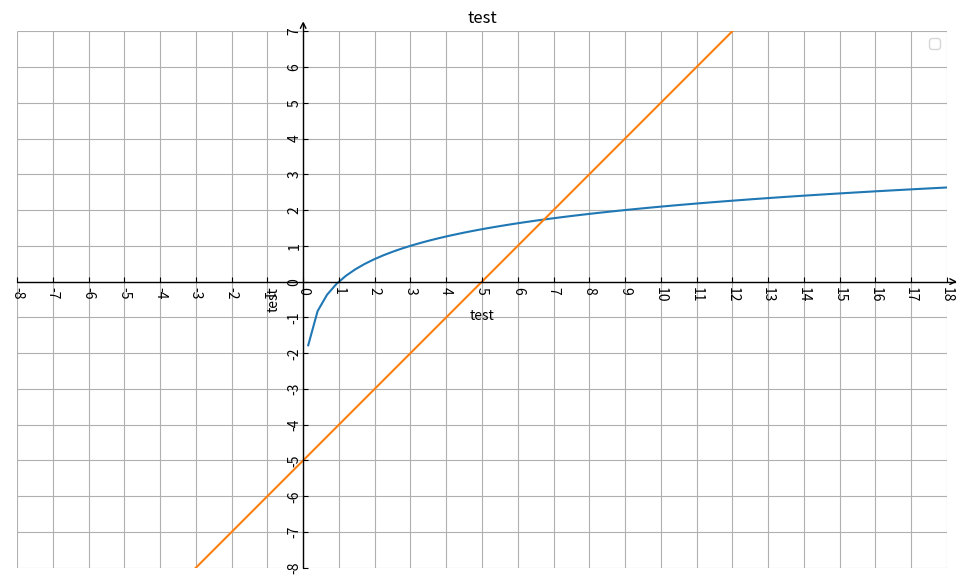

The matplotlib source for this figure:
from mpl_toolkits import axisartist
import matplotlib.pyplot as plt 
import numpy as np
import sympy as sp

#自定义坐标系
def draw_coordinate_system(up,down,left,right,title,xlabel,ylabel):
    board = plt.figure(figsize=(12,8)) #创建画板
    axis = axisartist.Subplot(board,111) #创建坐标系
    board.add_axes(axis) #将坐标系加入画板
    axis.set_aspect("equal") #设置坐标轴纵横比为1:1，一个单位的 x 方向长度等于一个单位的 y 方向长度
    axis.axis[:].set_visible(False)

    axis.axis["x"] = axis.new_floating_axis(0,0)
    axis.axis["x"].set_axisline_style("->")
    axis.axis["x"].set_axis_direction("right")
    axis.set_xlim(left,right)

    axis.axis["y"] = axis.new_floating_axis(1,0)
    axis.axis["y"].set_axisline_style("->")
    axis.axis["y"].set_axis_direction("top")
    axis.set_ylim(down,up)

    # 设置 x y 轴刻度间隔为 1
    axis.set_xticks(range(left, right + 1))
    axis.set_yticks(range(down, up + 1))

    #设置名称，坐标轴名称
    plt.xlabel(xlabel)
    plt.ylabel(ylabel)
    plt.title(title)
    
    plt.grid(True)

#绘制直线函数
def draw_liner_function(k,b,left,right):
    x = np.linspace(left,right,100)
    y = k * x + b
    plt.plot(x,y)

#绘制一元二次函数
def draw_quadratic_function(a,b,c,left,right):
     x = np.linspace(left,right,100)
     y = a*x*x + b*x + c
     plt.plot(x,y)

#绘制幂函数
def draw_power_function(a,left,right):
    x = np.linspace(left,right,100)
    y = x ** a
    plt.plot(x,y)

#绘制指数函数
def draw_exponential_function(a,left,right):    
    x = np.linspace(left,right,100)
    y = a ** x
    plt.plot(x,y)

#绘制对数函数,以a为厎
def draw_log_function(a,left,right):
    x = np.linspace(left,right,100)
    y = np.log(x) / np.log(a)
    plt.plot(x,y)

if __name__ == "__main__":
    left = -8
    right = 18
    up = 7
    down = -8
    draw_coordinate_system(up,down,left,right,"test","test","test")
    draw_log_function(3,left,right)
    draw_liner_function(1,-5,left,right)
    plt.legend()
    plt.show()



    

    
